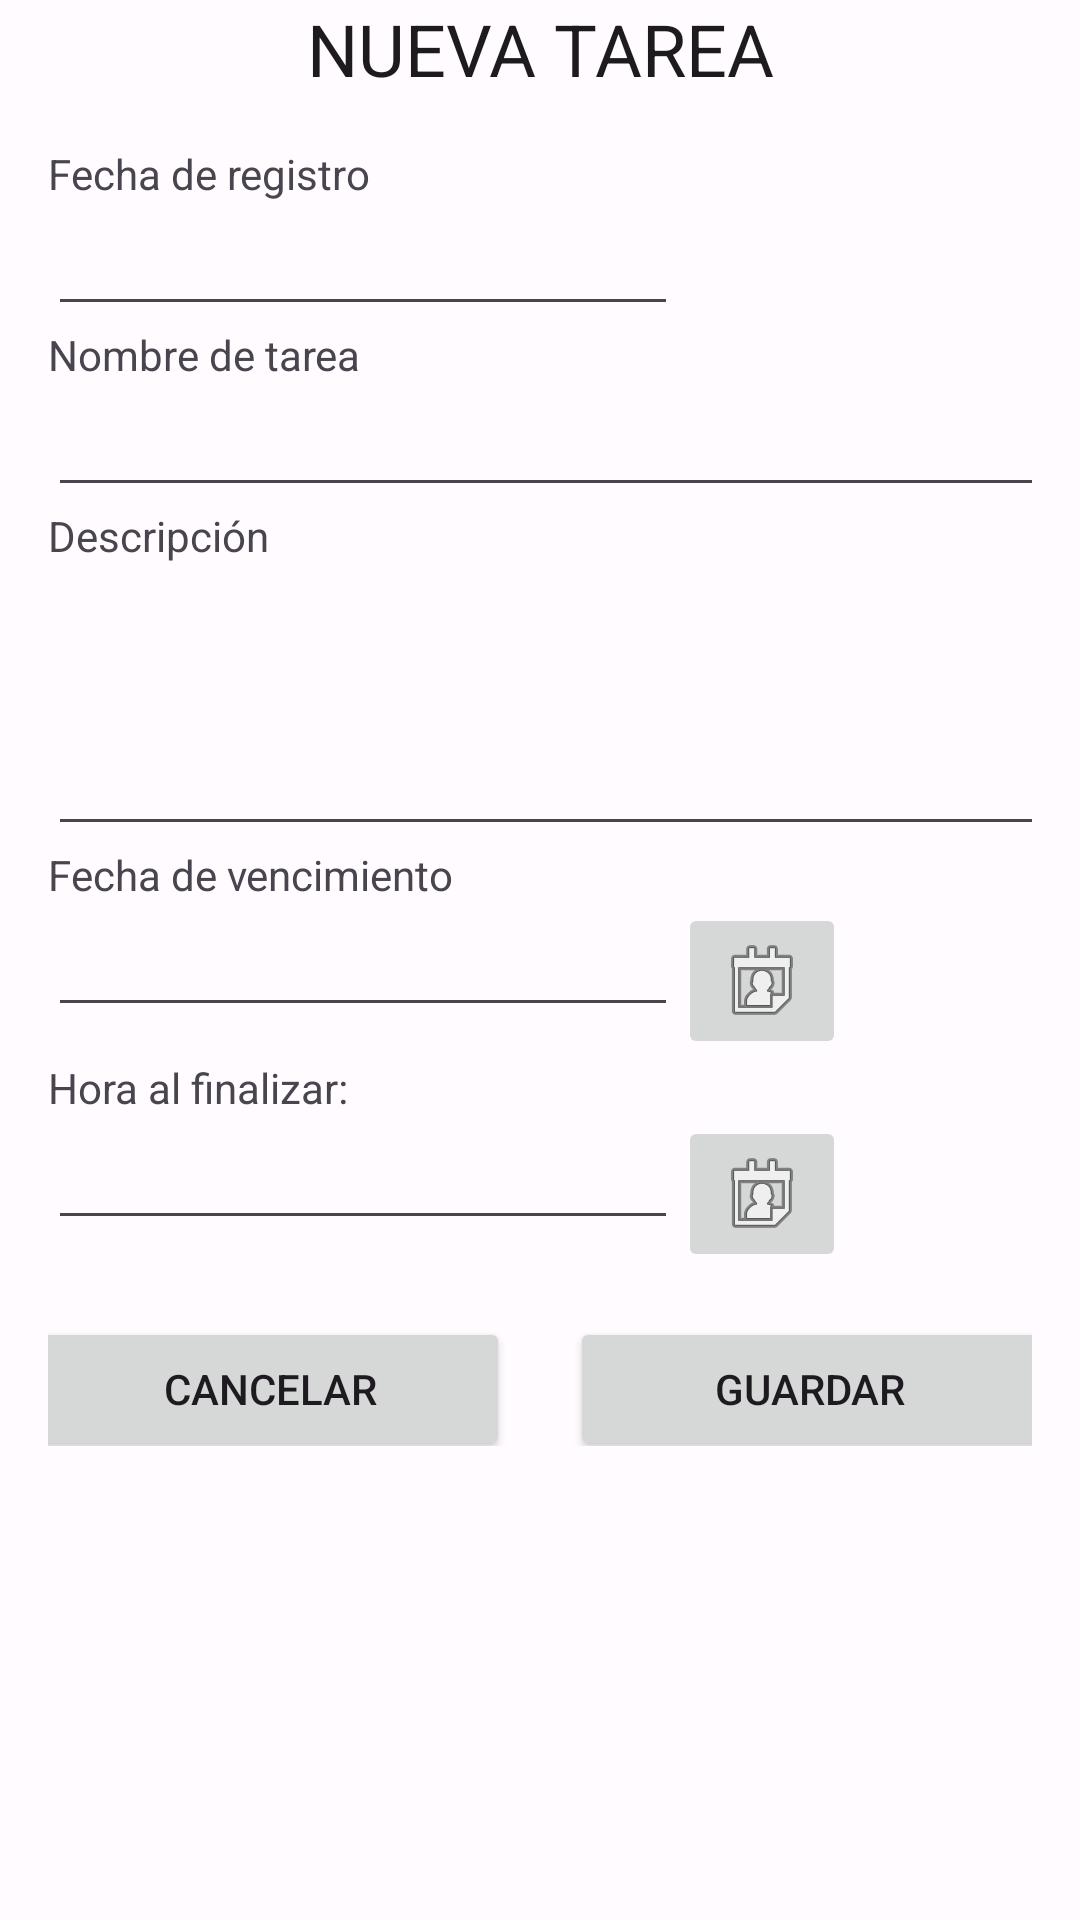

The Android layout XML behind this screen, and the referenced resources:
<!-- AndroidManifest.xml: application theme Theme.ProyectoAppTarea -->
<!-- res/layout/activity_creacion_tarea.xml -->
<?xml version="1.0" encoding="utf-8"?>
<androidx.constraintlayout.widget.ConstraintLayout xmlns:android="http://schemas.android.com/apk/res/android"
    xmlns:app="http://schemas.android.com/apk/res-auto"
    xmlns:tools="http://schemas.android.com/tools"
    android:layout_width="match_parent"
    android:layout_height="match_parent"
    tools:context=".activity_CreacionTarea">


  <LinearLayout
      android:layout_width="match_parent"
      android:layout_height="match_parent"
      android:orientation="vertical">

    <TextView
        android:id="@+id/textView"
        style="@style/Widget.AppCompat.TextView.SpinnerItem"
        android:layout_width="match_parent"
        android:layout_height="wrap_content"
        android:gravity="center"
        android:text="NUEVA TAREA"
        android:textSize="24sp" />

    <LinearLayout
        android:layout_width="match_parent"
        android:layout_height="match_parent"
        android:orientation="vertical"
        android:padding="16dp">

      <TextView
          android:layout_width="match_parent"
          android:layout_height="wrap_content"
          android:text="Fecha de registro" />

      <LinearLayout
          android:layout_width="wrap_content"
          android:layout_height="wrap_content"
          android:orientation="horizontal">

        <EditText
            android:id="@+id/editTextDateInicio"
            android:layout_width="match_parent"
            android:layout_height="wrap_content"
            android:ems="10"
            android:inputType="date" />









      </LinearLayout>


      <TextView
          android:layout_width="match_parent"
          android:layout_height="wrap_content"
          android:text="Nombre de tarea" />

      <EditText
          android:id="@+id/nombre_tarea"
          android:layout_width="354dp"
          android:layout_height="wrap_content" />

      <TextView
          android:layout_width="match_parent"
          android:layout_height="wrap_content"
          android:text="Descripción" />

      <EditText
          android:id="@+id/MultiText_Descripcion"
          android:layout_width="355dp"
          android:layout_height="94dp"
          android:ems="10"
          android:gravity="start|top"
          android:inputType="textMultiLine" />

      <TextView
          android:layout_width="match_parent"
          android:layout_height="wrap_content"
          android:text="Fecha de vencimiento" />


      <LinearLayout
          android:layout_width="wrap_content"
          android:layout_height="wrap_content"
          android:orientation="horizontal">

        <EditText
            android:id="@+id/editTextDateFinal"
            android:layout_width="match_parent"
            android:layout_height="wrap_content"
            android:ems="10"
            android:inputType="date" />


        <ImageButton
            android:id="@+id/bt_fin_calendario"
            android:layout_width="wrap_content"
            android:layout_height="wrap_content"
            android:layout_weight="1"
            app:srcCompat="@android:drawable/ic_menu_my_calendar" />

      </LinearLayout>


      <TextView
          android:id="@+id/textView5"
          android:layout_width="match_parent"
          android:layout_height="wrap_content"
          android:text="Hora al finalizar:" />

      <LinearLayout
          android:layout_width="wrap_content"
          android:layout_height="wrap_content"
          android:orientation="horizontal">

        <EditText
            android:id="@+id/editTextHora"
            android:layout_width="match_parent"
            android:layout_height="wrap_content"
            android:layout_weight="1"
            android:ems="10"
            android:inputType="time" />

        <ImageButton
            android:id="@+id/bt_fin_hora"
            android:layout_width="wrap_content"
            android:layout_height="wrap_content"
            android:layout_weight="1"
            app:srcCompat="@android:drawable/ic_menu_my_calendar" />
      </LinearLayout>

      <LinearLayout
          android:layout_width="match_parent"
          android:layout_height="wrap_content"
          android:gravity="center"
          android:orientation="horizontal">

        <Button
            android:id="@+id/btn_cancelar"
            android:layout_width="160dp"
            android:layout_height="wrap_content"
            android:layout_marginTop="10dp"
            android:layout_marginRight="10dp"
            android:onClick="cerrarVentana"
            android:text="Cancelar"
            app:rippleColor="@color/md_theme_dark_onTertiaryContainer" />

        <Button
            android:id="@+id/btn_guardar"
            android:layout_width="160dp"
            android:layout_height="wrap_content"
            android:layout_marginLeft="10dp"
            android:layout_marginTop="10dp"
            android:onClick="GuardarTarea"
            android:text="Guardar" />
      </LinearLayout>


    </LinearLayout>
  </LinearLayout>


</androidx.constraintlayout.widget.ConstraintLayout>
<!-- resources referenced by this layout -->
<resources>
  <color name="md_theme_dark_onTertiaryContainer">#F7E467</color>
  <style name="Theme.ProyectoAppTarea" parent="Theme.Material3.DayNight">
          <item name="colorPrimary">@color/md_theme_light_primary</item>
          <item name="colorOnPrimary">@color/md_theme_light_onPrimary</item>
          <item name="colorPrimaryContainer">@color/md_theme_light_primaryContainer</item>
          <item name="colorOnPrimaryContainer">@color/md_theme_light_onPrimaryContainer</item>
          <item name="colorSecondary">@color/md_theme_light_secondary</item>
          <item name="colorOnSecondary">@color/md_theme_light_onSecondary</item>
          <item name="colorSecondaryContainer">@color/md_theme_light_secondaryContainer</item>
          <item name="colorOnSecondaryContainer">@color/md_theme_light_onSecondaryContainer</item>
          <item name="colorTertiary">@color/md_theme_light_tertiary</item>
          <item name="colorOnTertiary">@color/md_theme_light_onTertiary</item>
          <item name="colorTertiaryContainer">@color/md_theme_light_tertiaryContainer</item>
          <item name="colorOnTertiaryContainer">@color/md_theme_light_onTertiaryContainer</item>
          <item name="colorError">@color/md_theme_light_error</item>
          <item name="colorErrorContainer">@color/md_theme_light_errorContainer</item>
          <item name="colorOnError">@color/md_theme_light_onError</item>
          <item name="colorOnErrorContainer">@color/md_theme_light_onErrorContainer</item>
          <item name="android:colorBackground">@color/md_theme_light_background</item>
          <item name="colorOnBackground">@color/md_theme_light_onBackground</item>
          <item name="colorOutline">@color/md_theme_light_outline</item>
          <item name="colorOnSurfaceInverse">@color/md_theme_light_inverseOnSurface</item>
          <item name="colorSurfaceInverse">@color/md_theme_light_inverseSurface</item>
          <item name="colorSurface">@color/md_theme_light_surface</item>
          <item name="colorOnSurface">@color/md_theme_light_onSurface</item>
          <item name="colorSurfaceVariant">@color/md_theme_light_surfaceVariant</item>
          <item name="colorOnSurfaceVariant">@color/md_theme_light_onSurfaceVariant</item>
          <item name="colorPrimaryInverse">@color/md_theme_light_inversePrimary</item>
      </style>
  <color name="md_theme_light_primary">#00639B</color>
  <color name="md_theme_light_onPrimary">#FFFFFF</color>
  <color name="md_theme_light_primaryContainer">#CEE5FF</color>
  <color name="md_theme_light_onPrimaryContainer">#001D33</color>
  <color name="md_theme_light_secondary">#00639C</color>
  <color name="md_theme_light_onSecondary">#FFFFFF</color>
  <color name="md_theme_light_secondaryContainer">#CFE5FF</color>
  <color name="md_theme_light_onSecondaryContainer">#001D33</color>
  <color name="md_theme_light_tertiary">#6A5F00</color>
  <color name="md_theme_light_onTertiary">#FFFFFF</color>
  <color name="md_theme_light_tertiaryContainer">#F7E467</color>
  <color name="md_theme_light_onTertiaryContainer">#201C00</color>
  <color name="md_theme_light_error">#BA1A1A</color>
  <color name="md_theme_light_errorContainer">#FFDAD6</color>
  <color name="md_theme_light_onError">#FFFFFF</color>
  <color name="md_theme_light_onErrorContainer">#410002</color>
  <color name="md_theme_light_background">#FFFBFF</color>
  <color name="md_theme_light_onBackground">#1F1B16</color>
  <color name="md_theme_light_outline">#72777F</color>
  <color name="md_theme_light_inverseOnSurface">#FAEFE7</color>
  <color name="md_theme_light_inverseSurface">#352F2A</color>
  <color name="md_theme_light_surface">#FFF8F4</color>
  <color name="md_theme_light_onSurface">#1F1B16</color>
  <color name="md_theme_light_surfaceVariant">#DEE3EB</color>
  <color name="md_theme_light_onSurfaceVariant">#42474E</color>
  <color name="md_theme_light_inversePrimary">#97CBFF</color>
</resources>
